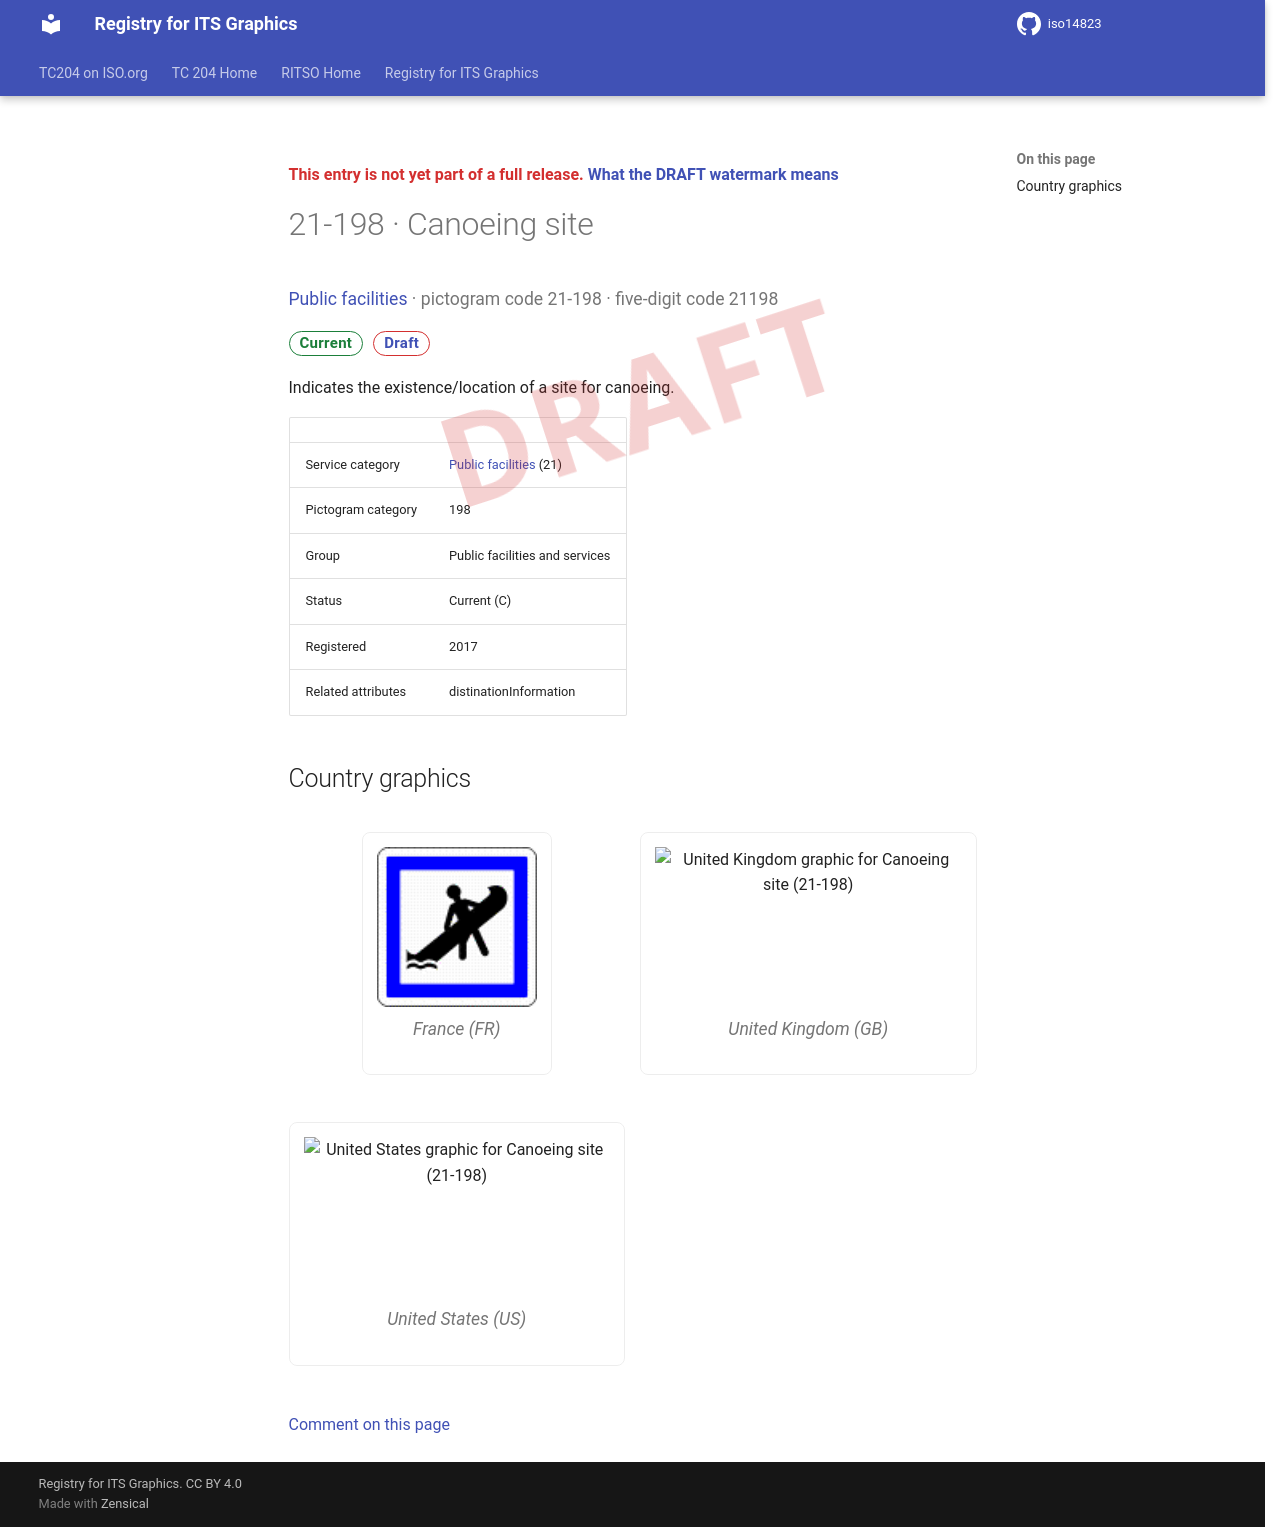

repository: k-vaughn/iso14823 · page: v0.1.0-alpha.1/signs/21-198/index.html · generator: mkdocs

<div class="draft4-watermark" aria-hidden="true"></div>

<p class="draft-note">This entry is not yet part of a full release. <a href="../#draft-watermark">What the DRAFT watermark means</a></p>

# 21-198 · Canoeing site

<p class="sign-kicker"><a href="../categories/21/">Public facilities</a> · pictogram code 21-198 · five-digit code 21198</p>
<p class="sign-chips"><span class="chip chip-current">Current</span> <a class="chip chip-draft" href="../#draft-watermark">Draft</a></p>
<p>Indicates the existence/location of a site for canoeing.</p>
| | |
| --- | --- |
| Service category | <a href="../categories/21/">Public facilities</a> (21) |
| Pictogram category | 198 |
| Group | Public facilities and services |
| Status | Current (C) |
| Registered | 2017 |
| Related attributes | distinationInformation |

## Country graphics

<div class="sign-grid">
<figure class="sign-card">
<img src="../graphics/fr/21-198.png" alt="France graphic for Canoeing site (21-198)" loading="lazy">

<figcaption>France (FR)</figcaption>
</figure>
<figure class="sign-card">
<img src="../graphics/gb/21-198.png" alt="United Kingdom graphic for Canoeing site (21-198)" loading="lazy">

<figcaption>United Kingdom (GB)</figcaption>
</figure>
<figure class="sign-card">
<img src="../graphics/us/21-198.png" alt="United States graphic for Canoeing site (21-198)" loading="lazy">

<figcaption>United States (US)</figcaption>
</figure>
</div>

[Comment on this page](https://github.com/k-vaughn/iso14823/issues/new?template=page-feedback.yml&title=%5BPage+feedback%5D+21-198+%C2%B7+Canoeing+site&page-title=21-198+%C2%B7+Canoeing+site&page-path=signs%2F21-198.md)
